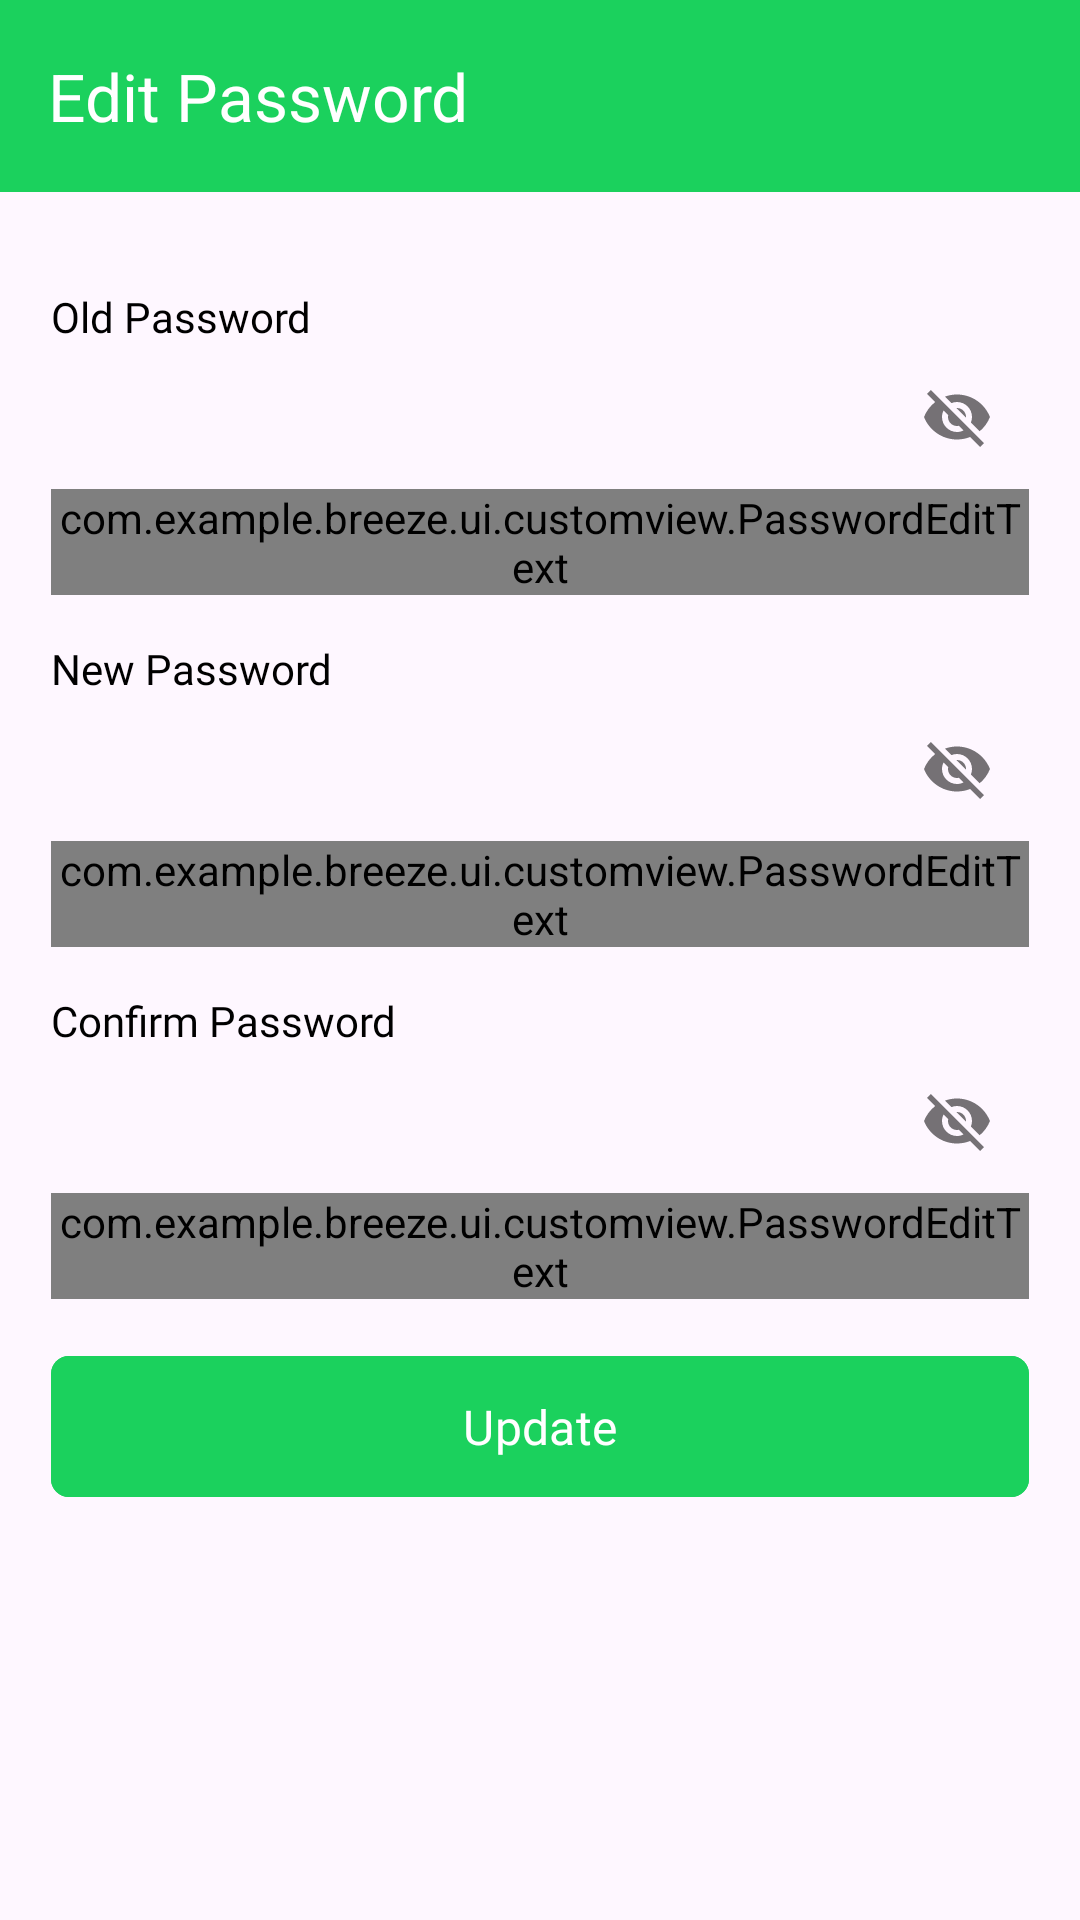

Layout XML and referenced resources for this Android screen:
<!-- AndroidManifest.xml: application theme Theme.Breeze -->
<!-- res/layout/activity_edit_password.xml -->
<?xml version="1.0" encoding="utf-8"?>
<LinearLayout xmlns:android="http://schemas.android.com/apk/res/android"
    xmlns:app="http://schemas.android.com/apk/res-auto"
    xmlns:tools="http://schemas.android.com/tools"
    android:layout_width="match_parent"
    android:layout_height="match_parent"
    android:orientation="vertical"
    tools:context=".ui.activities.profile.EditPasswordActivity">

    <com.google.android.material.appbar.AppBarLayout
        android:id="@+id/appBarLayout"
        android:layout_width="match_parent"
        android:layout_height="wrap_content">

        <com.google.android.material.appbar.MaterialToolbar
            android:id="@+id/topAppBar"
            android:layout_width="match_parent"
            android:layout_height="?attr/actionBarSize"
            android:background="?attr/colorPrimary"
            app:navigationIcon="@drawable/ic_baseline_arrow_back_ios_24"
            app:title="Edit Password"
            app:titleTextAppearance="@style/ToolbarTitleText" />
    </com.google.android.material.appbar.AppBarLayout>

    <LinearLayout
        android:layout_width="match_parent"
        android:layout_height="match_parent"
        android:padding="17dp"
        android:orientation="vertical">
        <com.google.android.material.textview.MaterialTextView
            android:id="@+id/tv_password"
            android:layout_marginTop="15dp"
            android:layout_width="wrap_content"
            android:layout_height="wrap_content"
            android:fontFamily="@font/inter"
            android:text="Old Password"
            android:textColor="@color/black"
            android:textSize="14sp"

            />

        <com.google.android.material.textfield.TextInputLayout
            android:id="@+id/passwordEditTextLayout"
            android:layout_width="match_parent"
            android:layout_height="wrap_content"
            app:passwordToggleEnabled="true"
            app:boxStrokeColor="?attr/colorAccent"
            style="@style/Widget.MaterialComponents.TextInputLayout.OutlinedBox"
            app:startIconDrawable="@drawable/ic_baseline_lock_24"

            >
            <com.example.breeze.ui.customview.PasswordEditText
                android:id="@+id/et_old_password"
                android:layout_width="match_parent"
                android:layout_height="wrap_content"
                android:textSize="16sp"
                android:ems="10"
                android:inputType="textPassword"
                />
        </com.google.android.material.textfield.TextInputLayout>

        <com.google.android.material.textview.MaterialTextView
            android:id="@+id/tv_new_password"
            android:layout_marginTop="15dp"
            android:layout_width="wrap_content"
            android:layout_height="wrap_content"
            android:fontFamily="@font/inter"
            android:text="New Password"
            android:textColor="@color/black"
            android:textSize="14sp"

            />
        <com.google.android.material.textfield.TextInputLayout
            android:id="@+id/newPasswordEditTextLayout"
            android:layout_width="match_parent"
            android:layout_height="wrap_content"
            app:passwordToggleEnabled="true"
            app:boxStrokeColor="?attr/colorAccent"
            style="@style/Widget.MaterialComponents.TextInputLayout.OutlinedBox"
            app:startIconDrawable="@drawable/ic_baseline_lock_24"
            >
            <com.example.breeze.ui.customview.PasswordEditText
                android:id="@+id/et_new_password"
                android:layout_width="match_parent"
                android:layout_height="wrap_content"
                android:textSize="16sp"
                android:ems="10"
                android:inputType="textPassword"
                />
        </com.google.android.material.textfield.TextInputLayout>

        <com.google.android.material.textview.MaterialTextView
            android:id="@+id/tv_confirm_password"
            android:layout_marginTop="15dp"
            android:layout_width="wrap_content"
            android:layout_height="wrap_content"
            android:fontFamily="@font/inter"
            android:text="Confirm Password"
            android:textColor="@color/black"
            android:textSize="14sp"

            />
        <com.google.android.material.textfield.TextInputLayout
            android:id="@+id/confirmPasswordEditTextLayout"
            android:layout_width="match_parent"
            android:layout_height="wrap_content"
            app:passwordToggleEnabled="true"
            app:boxStrokeColor="?attr/colorAccent"
            style="@style/Widget.MaterialComponents.TextInputLayout.OutlinedBox"
            app:startIconDrawable="@drawable/ic_baseline_lock_24"
           >
            <com.example.breeze.ui.customview.PasswordEditText
                android:id="@+id/et_confirm_password"
                android:layout_width="match_parent"
                android:layout_height="wrap_content"
                android:textSize="16sp"
                android:ems="10"
                android:inputType="textPassword"
                />
        </com.google.android.material.textfield.TextInputLayout>

        <com.google.android.material.button.MaterialButton
            android:id="@+id/btn_update"
            android:layout_width="match_parent"
            android:layout_height="55dp"
            android:text="Update"
            android:layout_marginTop="15dp"
            android:padding="6dp"
            app:cornerRadius="6dp"
            android:textSize="16sp"
            app:iconTint="@color/white"
            android:layout_marginBottom="20dp"
            app:iconGravity="textEnd"
            android:fontFamily="@font/inter_medium"
            android:backgroundTint="?attr/colorPrimary" />

    </LinearLayout>
</LinearLayout>
<!-- resources referenced by this layout -->
<resources>
  <color name="black">#FF000000</color>
  <color name="white">#FFFFFFFF</color>
  <style name="ToolbarTitleText">
          <item name="android:textSize">22sp</item>
          <item name="android:textColor">@android:color/white</item>
      </style>
  <style name="Theme.Breeze" parent="Base.Theme.Breeze">
          <item name="searchViewStyle">@style/MySearchViewStyle</item>
      </style>
  <style name="Base.Theme.Breeze" parent="Theme.Material3.DayNight.NoActionBar">
          
           <item name="colorPrimary">@color/light_primary</item>
           <item name="colorPrimaryVariant">@color/light_primary</item>
           <item name="colorSecondary">@color/light_secondary</item>
           <item name="android:statusBarColor">@color/light_primary</item>
           <item name="colorAccent">@color/light_gray</item>
          <item name="colorOnBackground">@color/white_background</item>
      </style>
  <style name="MySearchViewStyle" parent="Widget.AppCompat.SearchView">
          <item name="android:textColor">#FFFFFF</item>
          <item name="android:textSize">14sp</item>
          <item name="android:actionMenuTextColor">@color/white</item>
      </style>
  <color name="light_primary">#1BD15D</color>
  <color name="light_secondary">#1F9E4D</color>
  <color name="light_gray">#8B8B8B</color>
  <color name="white_background">#FFFBFF</color>
</resources>
